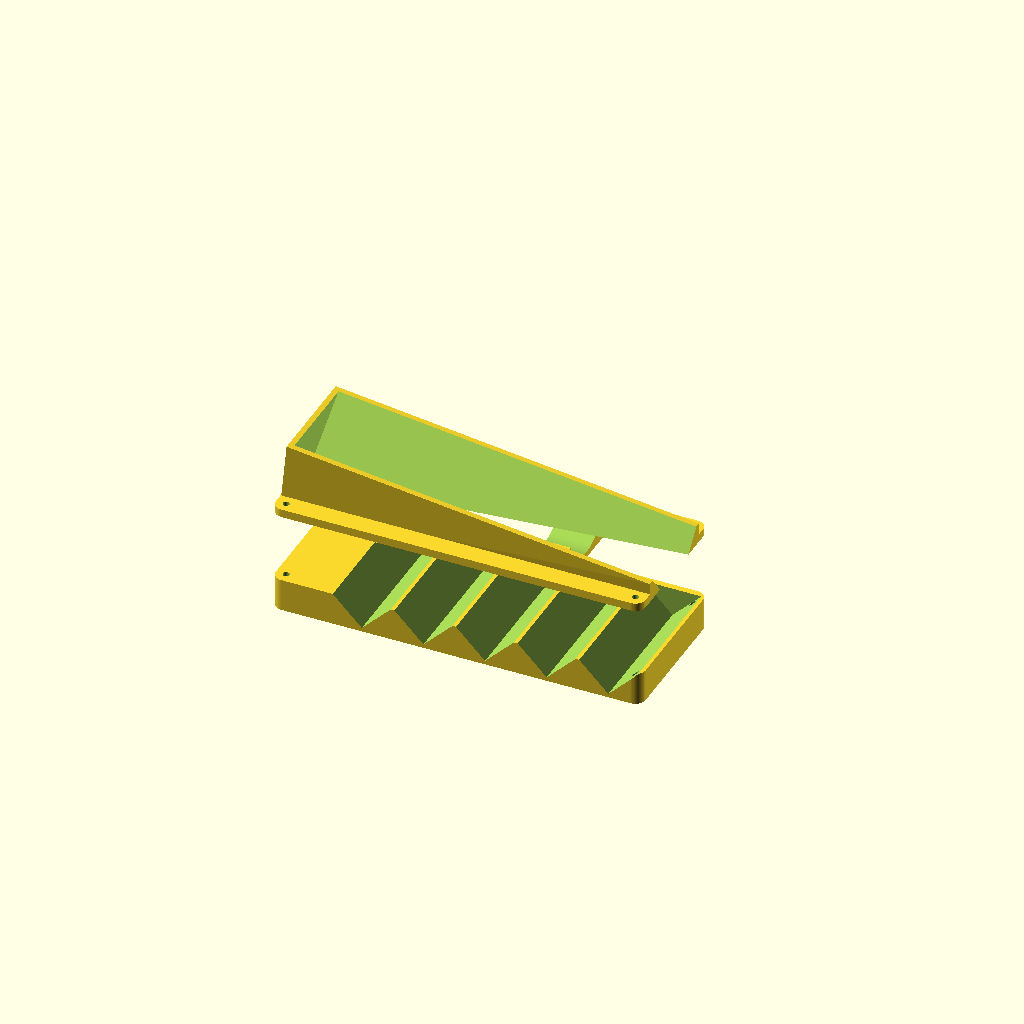
Cell 1: rendered with the file's own defaults.
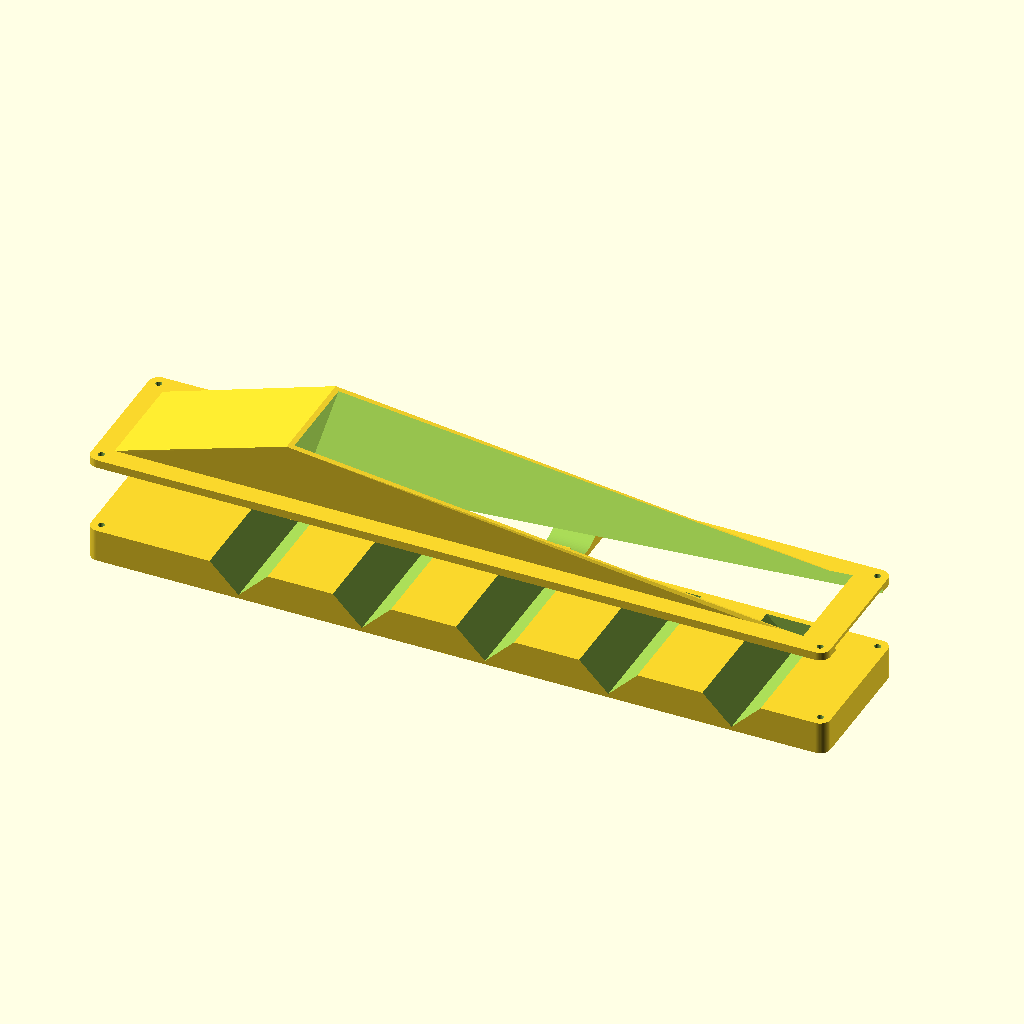
Cell 2: the same model with trieur_l = 360.
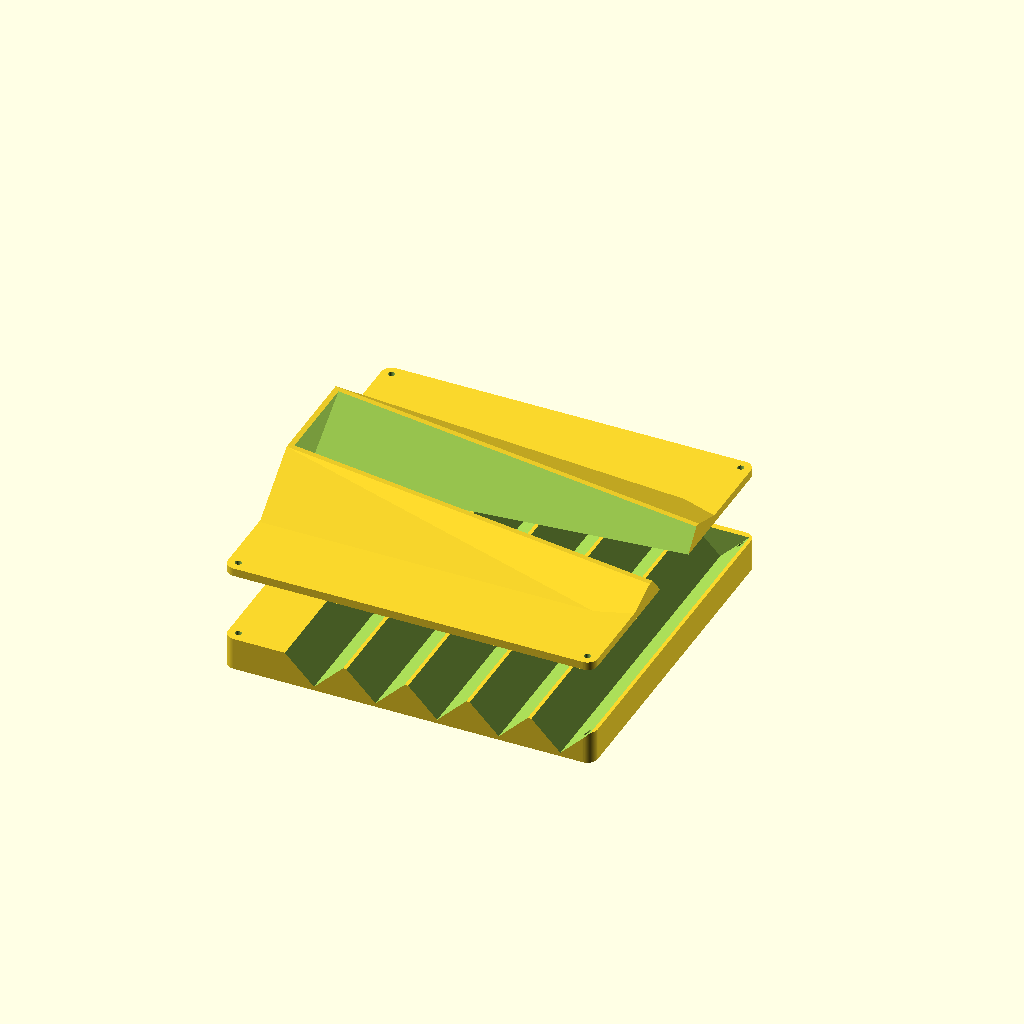
Cell 3 — trieur_lg set to 200, the other parameters unchanged.
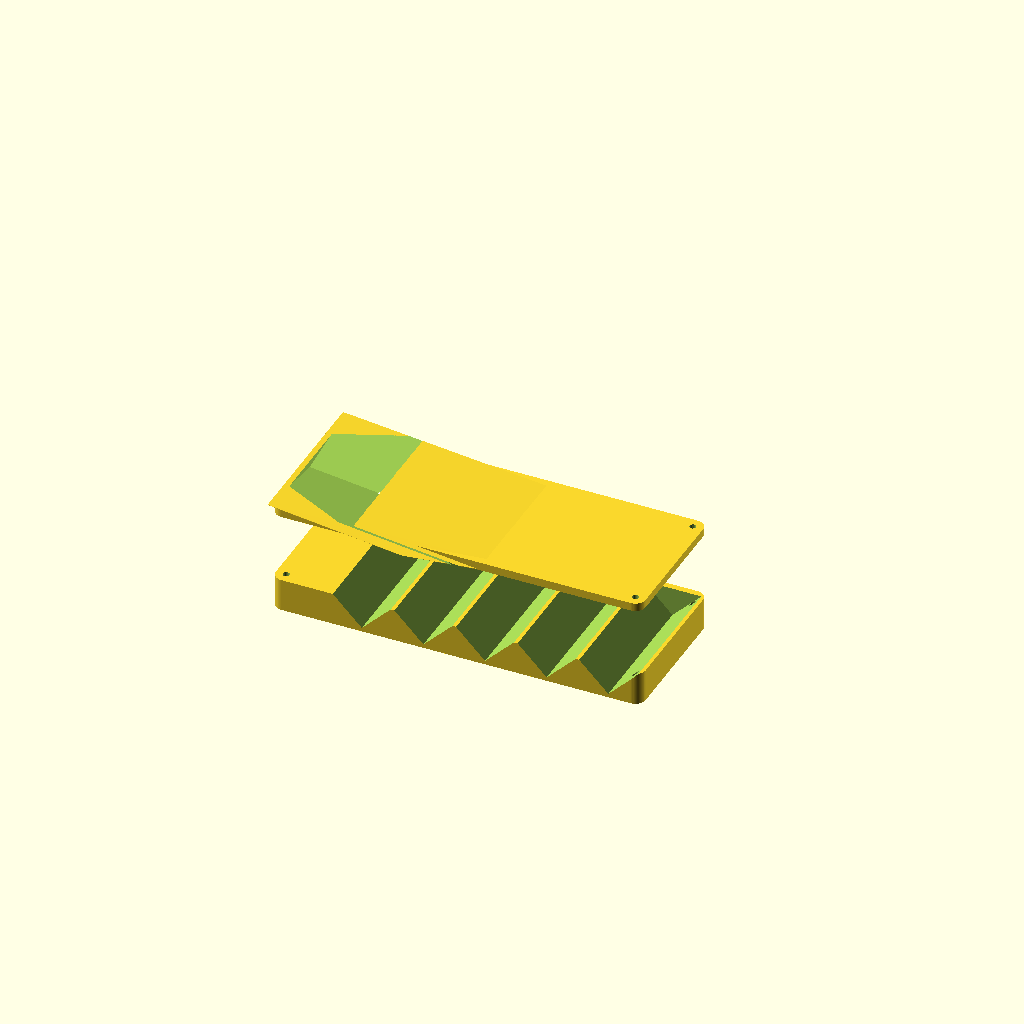
Cell 4: the same model with angle1 = 80.
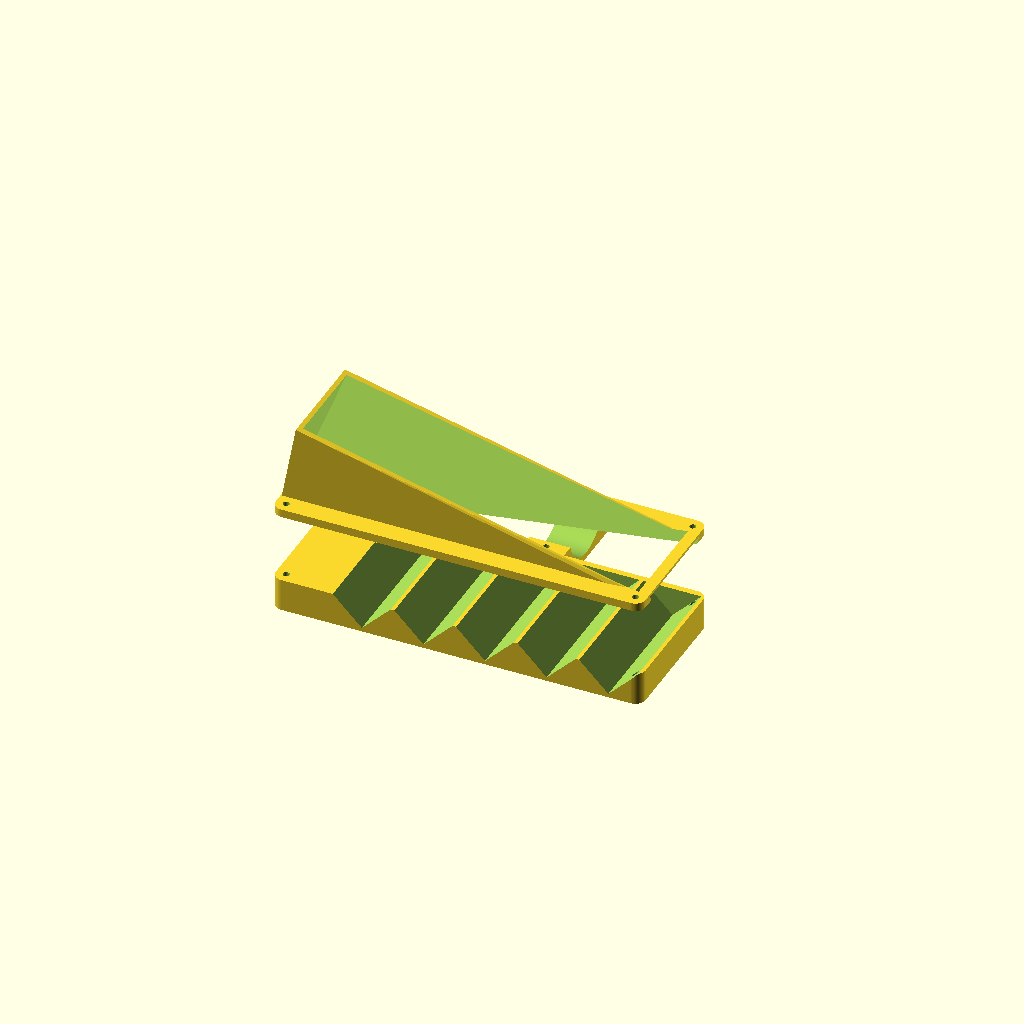
Cell 5: angle2 = 14 (everything else at default).
One fixed orthographic camera (rotation 55°, 0°, 25°; colour scheme Cornfield) for every cell.
Source of the model, ferme/trieur/trieur_3d.scad:
include <../config.scad>

$fs=$fs/4;
$fa=$fa/4;

e  = 6;

trieur_l = 180;
trieur_lg = 100;

angle1 = 40;
angle2 = 7;
h=-10;

vis_r = 1.5;

module trieur_old(){
    l = -trieur_l/2-5;
    lg = -trieur_lg/2-5;    
    difference(){
        hull(){
            translate([l, lg])cylinder(r=5,10);
            translate([l, -lg])cylinder(r=5,10);
            translate([-l, lg])cylinder(r=5,10);
            translate([-l, -lg])cylinder(r=5,10);
        }
        rotate([0,-4,0]) translate([-80,0,-3]) hull(){
             for(i=[0,1]){
                  mirror([0,i,0])rotate([20,0,0])cube([300,0.1,40]);
             }
         }
    }
    
}


module part(){
    rotate([0,angle2,0]) translate([-90,0,h]) hull(){
         for(i=[0,1]){
              mirror([0,i,0])rotate([angle1,0,0])cube([300,0.1,40]);
         }
     }
}

module base_trieur(h=4){
    l = trieur_l/2-5;
    lg = trieur_lg/2-5-15;
    difference(){
        hull(){
            translate([l, lg])cylinder(r=5,h);
            translate([l, -lg])cylinder(r=5,h);
            translate([-l, lg])cylinder(r=5,h);
            translate([-l, -lg])cylinder(r=5,h);
        }
        for(i=[-1,1]){
            for(j=[-1,1]){
                translate([i*l, j*lg, -1])cylinder(r=1.6,h+2);
            }
        }
    }
    
}

module trieur(){
    difference(){
        union(){
            hull(){
                intersection(){
                    part();
                    translate([-trieur_l/2, -trieur_l/2]) cube([trieur_l,trieur_l,100]);
                }
                translate([-trieur_l/2, -trieur_lg/4]) cube([trieur_l,trieur_lg/2,1]);
            }
            base_trieur();
        }
        translate([3, 0, 3])  part();
    }
}

module dessous2(){
    lg = trieur_lg-30;
    e =3;
    difference(){
        union(){
            base_trieur(e);
            
            for(i = [-trieur_l/2+10,-trieur_l/4, 0, trieur_l/4]){
                translate([i-e/2,-lg/2,0])cube([e,lg,20]);
            }
            translate([-trieur_l/2+10,-lg/2,0])cube([trieur_l-40,e,20]);
        }
    }
}

module motor_support(e, h){
    motor = 35;
    difference(){
        cube([20,motor+4*e,h]);
        
        translate([-1,motor/2+2*e,motor/2+e]) rotate([0,90,0])cylinder(r=motor/2, 22);
        
        translate([10,e,0]) cylinder(r=vis_r, 22);
        translate([10,motor+3*e,0]) cylinder(r=vis_r, 22);
    }
}

module dessous(){
    
    motor = 35;
    lg = trieur_lg-30;
    e =3;
    h=16;
    difference(){
        union(){
            base_trieur(h);
            translate([0,lg/2,0])motor_support(e,h);
        }
        for(i = [-2:2]){
            translate([i*trieur_l/6,-lg/2-e,16]) rotate([0,45,0,])cube([20,lg,20]);
        }
        
    }
}

module pied(){
    pied_e = 1;
    pied_h = 10;
    pied_lg = 10;
    pied_de = 5;
    difference(){
        union(){
            translate([-pied_lg/2,-5,0]) cube([pied_lg,10, pied_lg]);
            translate([-pied_lg/2,50-7,0]) cube([pied_lg,10, pied_lg]);
            for(i=[0:9]){
                translate([0,i*pied_de]) hull(){
                    translate([-pied_lg/2,0,0]) cylinder(r=pied_e, pied_h);
                    translate([pied_lg/2,pied_de,0]) cylinder(r=pied_e, pied_h);
                }
                translate([0,i*pied_de]) hull(){
                    translate([-pied_lg/2,pied_de,0]) cylinder(r=pied_e, pied_h);
                    translate([pied_lg/2,0,0]) cylinder(r=pied_e, pied_h);
                }
            }
        }
        translate([0,0,5]) rotate([0,-90,90]) m3_nut(10,10,10);
        translate([0,0,5]) rotate([0,-90,90]) cylinder(1000,r=3.2/2, center= true);
        translate([0,50,5]) rotate([0,-90,90]) m3_nut(10,10,10);
    }
    
    
}

module antonoir(){
    lg = trieur_lg-30;
    
    lg2 = 30;
    l2 = 40;
    h = 40;
    
    difference(){
        union(){
            translate([0,0,h/2]) cube([40,lg,h], center = true);
            translate([0,0,h]) rotate([45,0,0])cube([40,40,40], center = true);
        }
        translate([0,0,20]) cube([lg2,l2,100], center = true);
    }
}

//motor_support(3,16);
dessous();
translate([0,0,50]) trieur();

//translate([-60,0,130]) rotate([0,180,0])antonoir();
//pied();
Parameter table extracted from the source (name, type, default, range or options):
e: number, default 6
trieur_l: number, default 180
trieur_lg: number, default 100
angle1: number, default 40
angle2: number, default 7
h: number, default -10
vis_r: number, default 1.5
